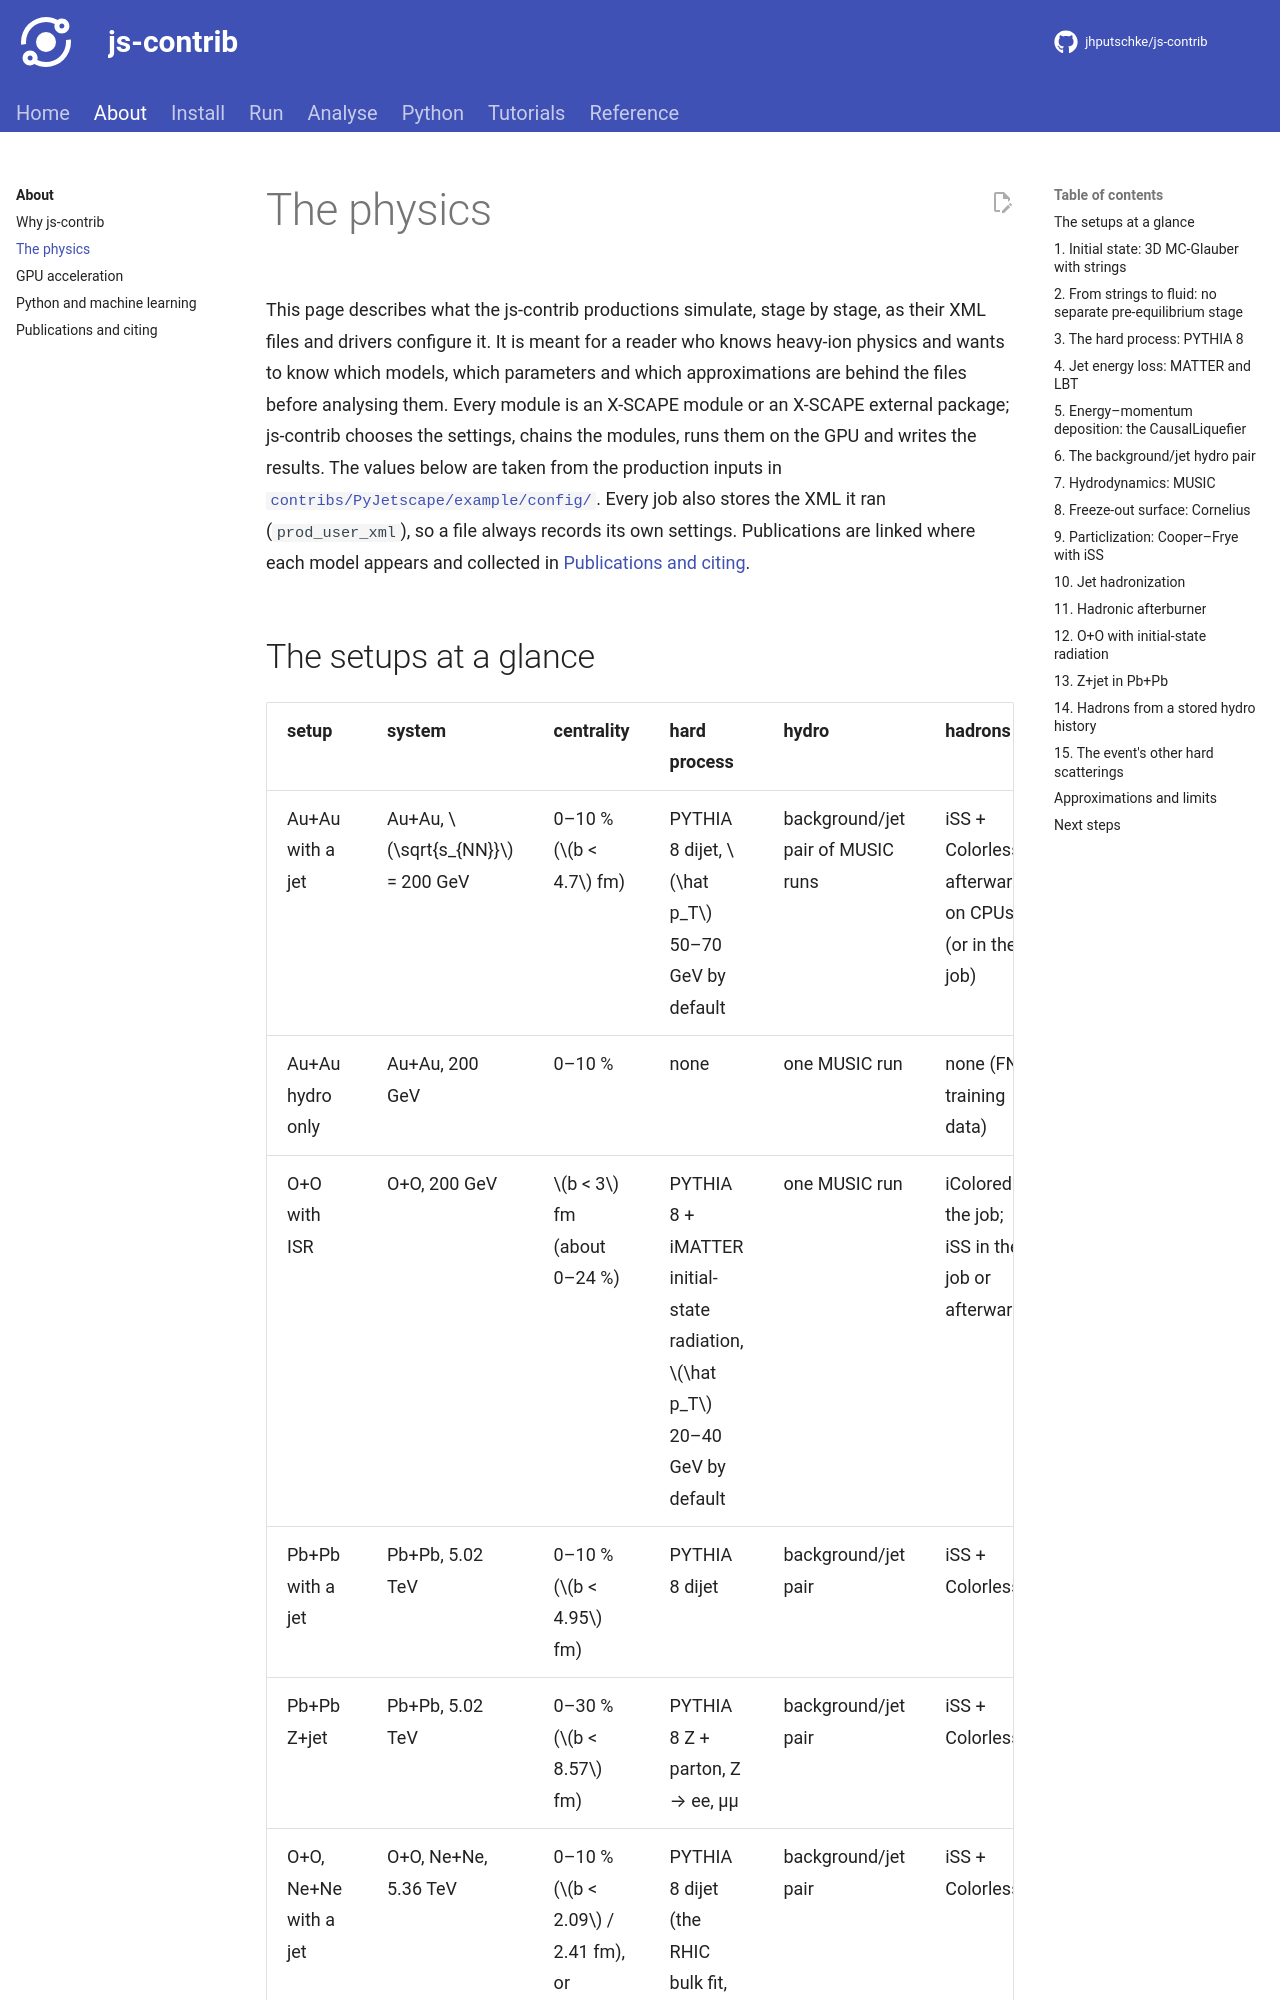

repository: jhputschke/js-contrib · page: about/physics/index.html · generator: mkdocs

# The physics

This page describes what the js-contrib productions simulate, stage by stage, as their XML
files and drivers configure it. It is meant for a reader who knows heavy-ion physics and wants
to know which models, which parameters and which approximations are behind the files before
analysing them. Every module is an X-SCAPE module or an X-SCAPE external package; js-contrib
chooses the settings, chains the modules, runs them on the GPU and writes the results. The
values below are taken from the production inputs in
[`contribs/PyJetscape/example/config/`](https://github.com/jhputschke/js-contrib/tree/main/contribs/PyJetscape/example/config).
Every job also stores the XML it ran (`prod_user_xml`), so a file always records its own
settings. Publications are linked where each model appears and collected in
[Publications and citing](references.md).

## The setups at a glance

| setup | system | centrality | hard process | hydro | hadrons |
|---|---|---|---|---|---|
| Au+Au with a jet | Au+Au, \(\sqrt{s_{NN}}\) = 200 GeV | 0–10 % (\(b < 4.7\) fm) | PYTHIA 8 dijet, \(\hat p_T\) 50–70 GeV by default | background/jet pair of MUSIC runs | iSS + Colorless, afterwards on CPUs (or in the job) |
| Au+Au hydro only | Au+Au, 200 GeV | 0–10 % | none | one MUSIC run | none (FNO training data) |
| O+O with ISR | O+O, 200 GeV | \(b < 3\) fm (about 0–24 %) | PYTHIA 8 + iMATTER initial-state radiation, \(\hat p_T\) 20–40 GeV by default | one MUSIC run | iColored in the job; iSS in the job or afterwards |
| Pb+Pb with a jet | Pb+Pb, 5.02 TeV | 0–10 % (\(b < 4.95\) fm) | PYTHIA 8 dijet | background/jet pair | iSS + Colorless |
| Pb+Pb Z+jet | Pb+Pb, 5.02 TeV | 0–30 % (\(b < 8.57\) fm) | PYTHIA 8 Z + parton, Z → ee, μμ | background/jet pair | iSS + Colorless |
| O+O, Ne+Ne with a jet | O+O, Ne+Ne, 5.36 TeV | 0–10 % (\(b < 2.09\) / 2.41 fm), or minimum bias | PYTHIA 8 dijet (the RHIC bulk fit, not refitted) | background/jet pair | iSS + Colorless |

Any of the jet setups can add the event's **other hard scatterings** above a threshold
\(p_0\) (`--extra-hard`), or run them alone as minimum-bias events: section
[15](#15-the-events-other-hard-scatterings).

The Au+Au jet chain, which the other setups vary:

```mermaid
flowchart LR
  IS["3D MC-Glauber<br/>nucleons, strings"] --> HARD["PYTHIA 8<br/>hard scattering<br/>at a binary collision"]
  IS --> M1["MUSIC_1<br/>background leg<br/>strings only"]
  HARD --> EL["MATTER → LBT<br/>in MUSIC_1's medium<br/>recoils, holes"]
  M1 -. "T, s, u^μ" .-> EL
  EL --> LIQ["CausalLiquefier<br/>droplets"]
  IS --> M2["MUSIC_2<br/>jet leg<br/>strings + droplets"]
  LIQ --> M2
  M1 --> S1["Cornelius surface<br/>(background)"]
  M2 --> S2["Cornelius surface<br/>(jet)"]
  S1 --> ISS["iSS Cooper–Frye<br/>oversampled"]
  S2 --> ISS
  EL --> FRAG["Colorless string<br/>hadronization"]
```
